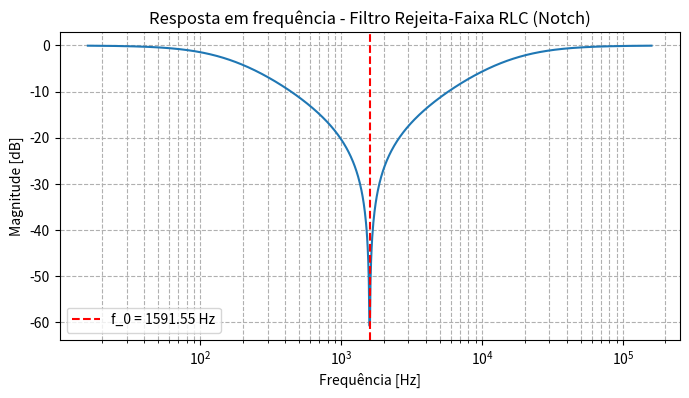
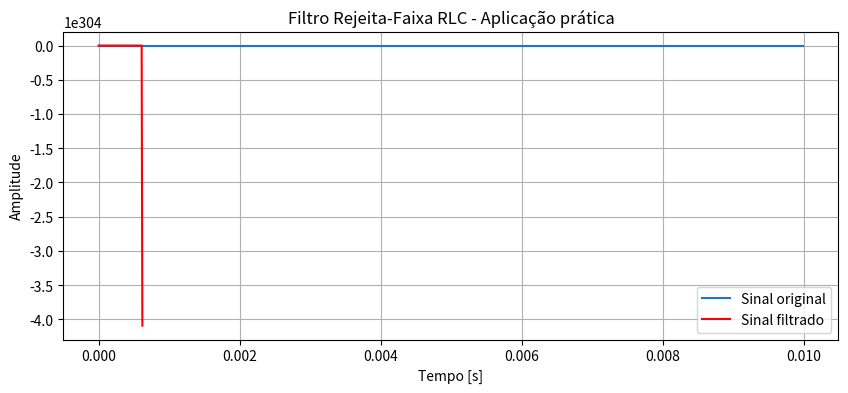

Generate these figures, in order, with matplotlib:
import numpy as np
import matplotlib.pyplot as plt
from scipy.signal import lti, freqresp, lfilter

# ================================
# PARÂMETROS DO FILTRO
# ================================
R = 100     # Ω
L = 1e-3    # H
C = 10e-6   # F

# Frequência central (rad/s) e em Hz
omega_0 = 1/np.sqrt(L*C)
f_0 = omega_0/(2*np.pi)

# Fator de qualidade e largura de banda
Q = omega_0*L/R
B = omega_0/Q

print(f"Filtro Rejeita-Faixa RLC (Notch)")
print(f"R = {R} Ω, L = {L} H, C = {C} F")
print(f"Frequência central: {f_0:.2f} Hz")
print(f"Fator de qualidade Q: {Q:.2f}")
print(f"Largura de banda B: {B:.2f} rad/s")

# ================================
# CRIAÇÃO DO MODELO DO FILTRO
# ================================
# H(s) = (s^2 + omega_0^2) / (s^2 + s*omega_0/Q + omega_0^2)
numerator = [1, 0, omega_0**2]
denominator = [1, omega_0/Q, omega_0**2]

system = lti(numerator, denominator)

# ================================
# RESPOSTA EM FREQUÊNCIA
# ================================
w = np.logspace(2, 6, 1000)  # frequência em rad/s
w, h = freqresp(system, w)

plt.figure(figsize=(8,4))
plt.semilogx(w/(2*np.pi), 20*np.log10(abs(h)))
plt.title("Resposta em frequência - Filtro Rejeita-Faixa RLC (Notch)")
plt.xlabel("Frequência [Hz]")
plt.ylabel("Magnitude [dB]")
plt.grid(True, which='both', ls='--')
plt.axvline(f_0, color='red', linestyle='--', label=f'f_0 = {f_0:.2f} Hz')
plt.legend()
plt.show()

# ================================
# SIMULAÇÃO COM SINAL DE TESTE
# ================================
fs = 100000  # Hz, taxa de amostragem
t = np.linspace(0, 0.01, int(fs*0.01), endpoint=False)

# Sinal: soma de três senos, incluindo a frequência rejeitada
x = np.sin(2*np.pi*500*t) + np.sin(2*np.pi*2000*t) + np.sin(2*np.pi*10000*t)

# Filtra o sinal
y = lfilter(numerator, denominator, x)

plt.figure(figsize=(10,4))
plt.plot(t, x, label="Sinal original")
plt.plot(t, y, color='red', label="Sinal filtrado")
plt.title("Filtro Rejeita-Faixa RLC - Aplicação prática")
plt.xlabel("Tempo [s]")
plt.ylabel("Amplitude")
plt.legend()
plt.grid()
plt.show()
